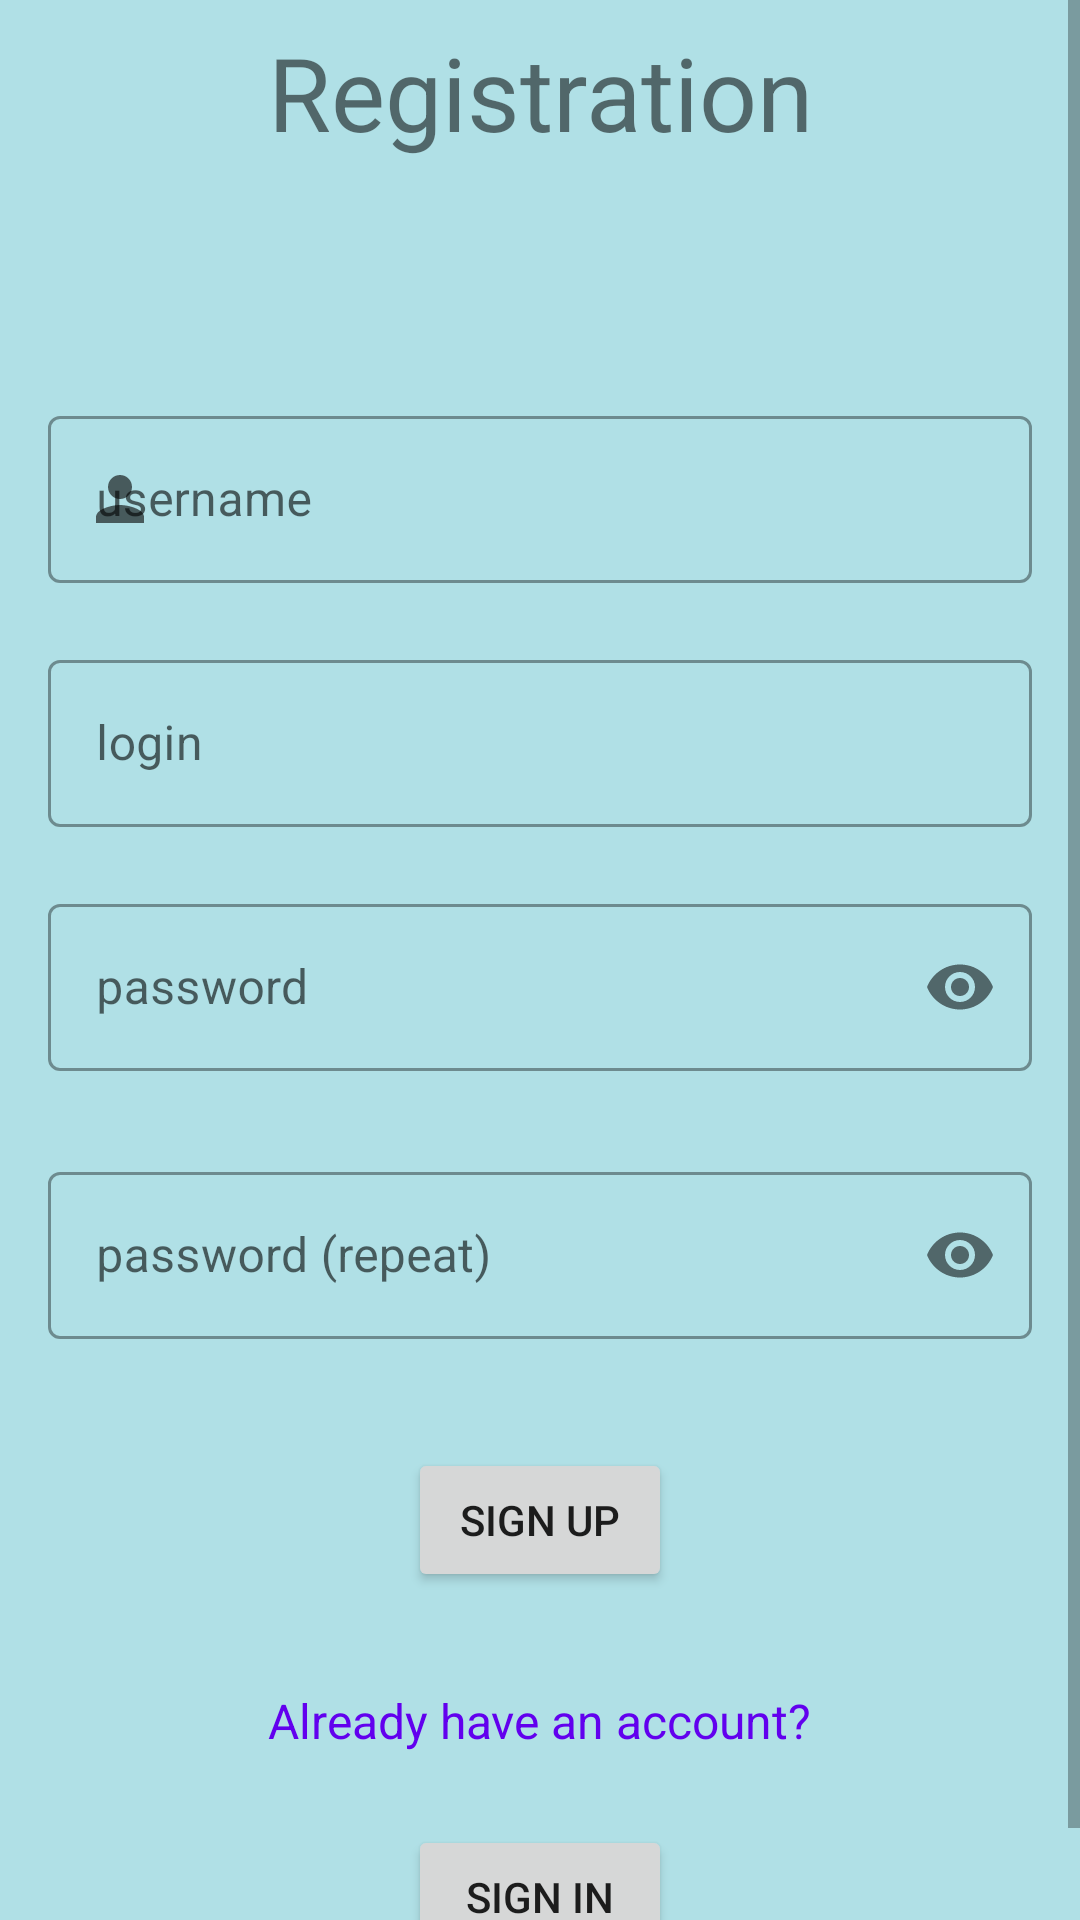

This screen was rendered from an Android layout file. Write that file and the resources it references.
<!-- AndroidManifest.xml: application theme AppTheme -->
<!-- res/layout/fragment_sign_up.xml -->
<?xml version="1.0" encoding="utf-8"?>
<ScrollView xmlns:android="http://schemas.android.com/apk/res/android"
    xmlns:app="http://schemas.android.com/apk/res-auto"
    xmlns:tools="http://schemas.android.com/tools"
    android:layout_width="match_parent"
    android:layout_height="match_parent"
    android:background="@color/lightSkyBlue"
    tools:context=".ui.auth.SignUpFragment">

    <LinearLayout
        android:layout_width="match_parent"
        android:layout_height="wrap_content"
        android:layout_margin="@dimen/card_margin"
        android:orientation="vertical"
        tools:context=".ui.RegistrationFragment">

        <TextView
            android:id="@+id/title_sign_up"
            android:layout_width="match_parent"
            android:layout_height="wrap_content"
            android:text="@string/registration"
            android:textAlignment="center"
            android:textSize="34sp" />

        <ImageView
            android:id="@+id/avatar"
            android:layout_width="@dimen/register_avatar_size"
            android:layout_height="@dimen/register_avatar_size"
            android:layout_gravity="center"
            android:clickable="true"
            android:contentDescription="@string/description_media"
            android:src="@drawable/ic_person_24"
            app:layout_constraintEnd_toEndOf="parent"
            app:layout_constraintStart_toStartOf="parent"
            app:layout_constraintTop_toBottomOf="@id/title_sign_up" />

        <com.google.android.material.textfield.TextInputLayout
            android:id="@+id/nameTextInputLayout"
            style="@style/Widget.MaterialComponents.TextInputLayout.OutlinedBox"
            android:layout_width="match_parent"
            android:layout_height="wrap_content"
            android:layout_marginLeft="8dp"
            android:layout_marginTop="16dp"
            android:layout_marginRight="8dp"
            android:hint="@string/username"
            app:errorEnabled="true"
            app:startIconDrawable="@drawable/ic_baseline_person_24">

            <com.google.android.material.textfield.TextInputEditText
                android:id="@+id/username"
                android:layout_width="match_parent"
                android:layout_height="wrap_content"
                android:imeOptions="actionDone"
                android:inputType="text"
                android:maxLines="1"
                android:textColorHint="#757575" />

        </com.google.android.material.textfield.TextInputLayout>

        <com.google.android.material.textfield.TextInputLayout
            android:id="@+id/loginTextInputLayout"
            style="@style/Widget.MaterialComponents.TextInputLayout.OutlinedBox"
            android:layout_width="match_parent"
            android:layout_height="wrap_content"
            android:layout_marginLeft="8dp"
            android:layout_marginRight="8dp"
            android:hint="@string/login"
            app:errorEnabled="true"
            app:startIconDrawable="@drawable/ic_baseline_account_circle_24">

            <com.google.android.material.textfield.TextInputEditText
                android:id="@+id/login"
                android:layout_width="match_parent"
                android:layout_height="wrap_content"
                android:imeOptions="actionDone"
                android:inputType="text"
                android:maxLines="1"
                android:textColorHint="#757575" />

        </com.google.android.material.textfield.TextInputLayout>

        <com.google.android.material.textfield.TextInputLayout
            android:id="@+id/passwordTextInputLayout"
            style="@style/Widget.MaterialComponents.TextInputLayout.OutlinedBox"
            android:layout_width="match_parent"
            android:layout_height="wrap_content"
            android:layout_marginLeft="8dp"
            android:layout_marginRight="8dp"
            android:layout_marginBottom="8dp"
            app:errorEnabled="true"
            app:errorIconDrawable="@drawable/ic_baseline_error_24"
            app:passwordToggleEnabled="true"
            app:startIconDrawable="@drawable/ic_baseline_lock_24">

            <com.google.android.material.textfield.TextInputEditText
                android:id="@+id/password"
                android:layout_width="match_parent"
                android:layout_height="wrap_content"
                android:hint="@string/password"
                android:imeOptions="actionDone"
                android:inputType="textPassword"
                android:textColorHint="#757575" />

        </com.google.android.material.textfield.TextInputLayout>

        <com.google.android.material.textfield.TextInputLayout
            android:id="@+id/confirmationPasswordTextInputLayout"
            style="@style/Widget.MaterialComponents.TextInputLayout.OutlinedBox"
            android:layout_width="match_parent"
            android:layout_height="wrap_content"
            android:layout_marginLeft="8dp"
            android:layout_marginRight="8dp"
            android:layout_marginBottom="8dp"
            app:errorEnabled="true"
            app:errorIconDrawable="@drawable/ic_baseline_error_24"
            app:passwordToggleEnabled="true">

            <com.google.android.material.textfield.TextInputEditText
                android:id="@+id/repeat_password"
                android:layout_width="match_parent"
                android:layout_height="wrap_content"
                android:hint="@string/repeat_password"
                android:imeOptions="actionDone"
                android:inputType="textPassword"
                android:textColorHint="#757575" />

        </com.google.android.material.textfield.TextInputLayout>

        <Button
            android:id="@+id/register_button"
            android:layout_width="wrap_content"
            android:layout_height="wrap_content"
            android:layout_gravity="center"
            android:layout_marginTop="@dimen/card_margin"
            android:layout_marginBottom="16dp"
            android:text="@string/sign_up" />

        <TextView
            android:id="@+id/already_registered"
            android:layout_width="wrap_content"
            android:layout_height="wrap_content"
            android:layout_gravity="center"
            android:gravity="center"
            android:padding="@dimen/common_spacing"
            android:text="@string/already_have_an_account"
            android:textColor="@color/colorPrimary"
            android:textSize="@dimen/question"
            app:layout_constraintEnd_toEndOf="parent"
            app:layout_constraintStart_toStartOf="parent"
            app:layout_constraintTop_toBottomOf="@id/register_button" />

        <Button
            android:id="@+id/sign_in_button"
            android:layout_width="wrap_content"
            android:layout_height="wrap_content"
            android:layout_gravity="center"
            android:layout_marginTop="@dimen/card_margin"
            android:layout_marginBottom="16dp"
            android:text="@string/sign_in" />

    </LinearLayout>
</ScrollView>
<!-- resources referenced by this layout -->
<resources>
  <color name="colorPrimary">#FF6200EE</color>
  <color name="lightSkyBlue">#B0E0E6</color>
  <dimen name="card_margin">8dp</dimen>
  <dimen name="common_spacing">16dp</dimen>
  <dimen name="question">16sp</dimen>
  <dimen name="register_avatar_size">64dp</dimen>
  <!-- drawable ic_baseline_person_24 (drawable) -->
  <vector android:height="24dp" android:tint="#373737"
      android:viewportHeight="24" android:viewportWidth="24"
      android:width="24dp" xmlns:android="http://schemas.android.com/apk/res/android">
      <path android:fillColor="@android:color/white" android:pathData="M12,12c2.21,0 4,-1.79 4,-4s-1.79,-4 -4,-4 -4,1.79 -4,4 1.79,4 4,4zM12,14c-2.67,0 -8,1.34 -8,4v2h16v-2c0,-2.66 -5.33,-4 -8,-4z"/>
  </vector>
  <string name="already_have_an_account">Already have an account?</string>
  <string name="description_media">Media attachment</string>
  <string name="login">login</string>
  <string name="password">password</string>
  <string name="registration">Registration</string>
  <string name="repeat_password">password (repeat)</string>
  <string name="sign_in">Sign in</string>
  <string name="sign_up">Sign up</string>
  <string name="username">username</string>
  <style name="AppTheme" parent="Theme.MaterialComponents.DayNight.DarkActionBar">
          <item name="colorPrimary">@color/colorPrimary</item>
          <item name="colorPrimaryDark">@color/colorPrimaryDark</item>
          <item name="colorAccent">@color/colorAccent</item>
      </style>
  <color name="colorPrimaryDark">#001CAE</color>
  <color name="colorAccent">#00FFD9</color>
</resources>
